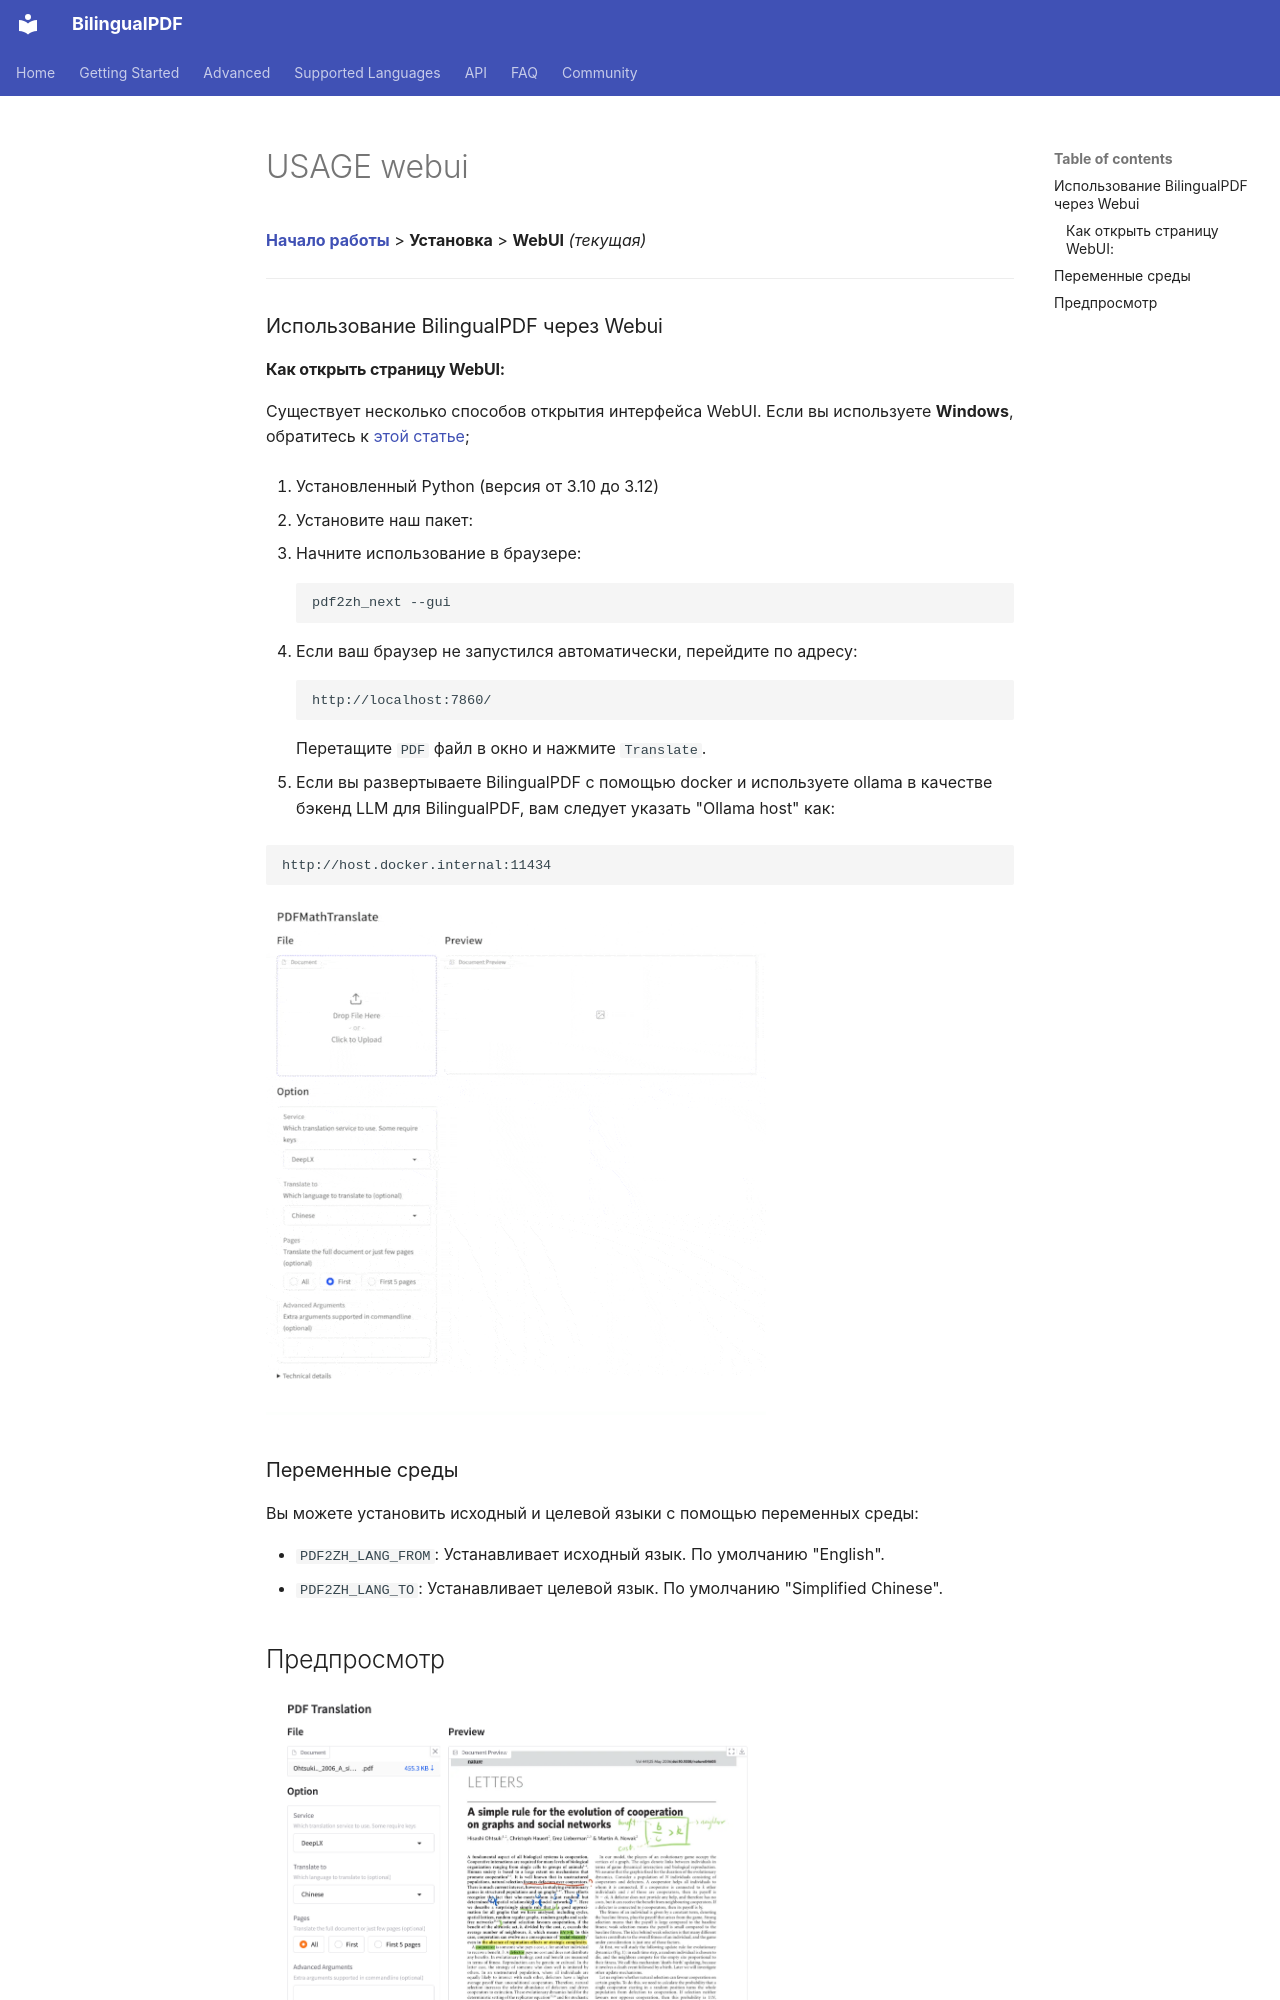

repository: OpenX123/BilingualPDF · page: ru/getting-started/USAGE_webui.html · generator: mkdocs

[**Начало работы**](./getting-started.md) > **Установка** > **WebUI** _(текущая)_

---

### Использование BilingualPDF через Webui

#### Как открыть страницу WebUI:

Существует несколько способов открытия интерфейса WebUI. Если вы используете **Windows**, обратитесь к [этой статье](./INSTALLATION_winexe.md);

1. Установленный Python (версия от 3.10 до 3.12)

2. Установите наш пакет:

3. Начните использование в браузере:

    ```bash
    pdf2zh_next --gui
    ```

4. Если ваш браузер не запустился автоматически, перейдите по адресу:

    ```bash
    http://localhost:7860/
    ```

    Перетащите `PDF` файл в окно и нажмите `Translate`.

5. Если вы развертываете BilingualPDF с помощью docker и используете ollama в качестве бэкенд LLM для BilingualPDF, вам следует указать "Ollama host" как:

   ```bash
   http://host.docker.internal:11434
   ```

<!-- <img src="./../../images/gui.gif" width="500"/> -->
<img src='./../../images/gui.gif' width="500"/>
